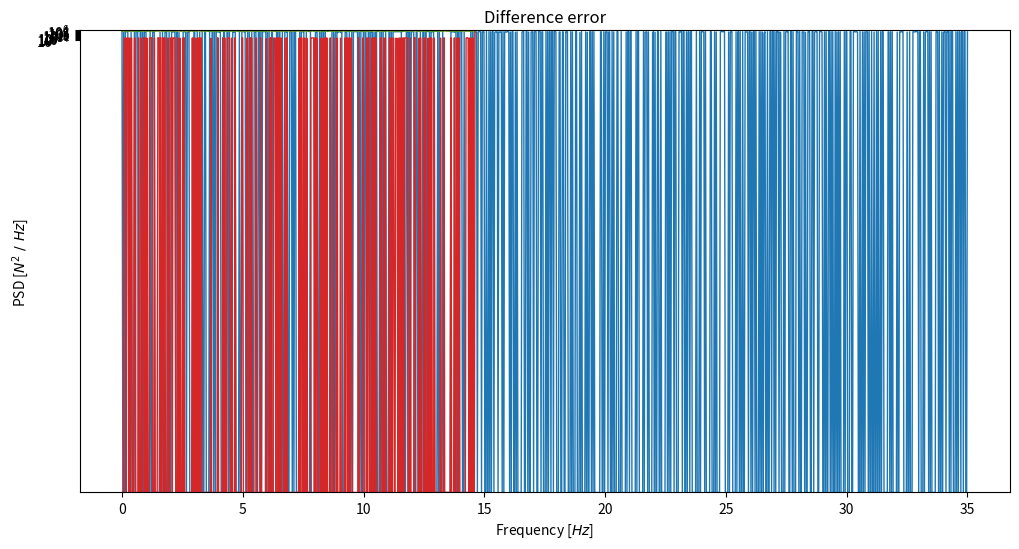

This chart was generated by the following Python code:
import numpy as np
import matplotlib.pyplot as plt
import matplotlib.mlab as mlab
import matplotlib
matplotlib.rcParams['figure.figsize'] = [12, 6]
matplotlib.rcParams['lines.linewidth'] = 1

tmax = 35
Ntime = 2**10
t = np.linspace(0, tmax, Ntime)
dt = t[1] - t[0]

ampl = 2800
x_t_init = ampl*(2*np.random.rand(Ntime) - 1)

plt.clf()
plt.plot(t, x_t_init)
plt.title('Random signal in time domain')
plt.xlabel('Time [$s$]')
plt.ylabel('Force [$N$]')
plt.show()

Fs = 1/dt
NFFT = Ntime

window = np.ones(Ntime)
#window = np.hamming(Ntime) # NOTE this is the recommended default by matplotlib.mlab
x_t = x_t_init * window

x_f = np.fft.rfft(x_t, n=Ntime) # [N]
freqs_Hz = np.fft.rfftfreq(Ntime, dt)
pxx = np.conj(x_f)*x_f # [N^2]

# Also include scaling factors for one-sided densities and dividing by
# the sampling frequency, if desired. Scale everything, except the DC
# component and the NFFT/2 component: 
slc = slice(1, None, None)
pxx[slc] *= 2
pxx /= Fs # [N^2 / Hz]
# Scale the spectrum by the norm of the window to compensate for
# windowing loss; see Bendat & Piersol -- Random Data: Analysis and Measurement Procedures, John Wiley & Sons (1986) Sec 11.5.2.
pxx /= (np.abs(window)**2).sum()

plt.plot(freqs_Hz, pxx)
plt.title('Our normalization')
plt.xlabel('Frequency [$Hz$]')
plt.ylabel('PSD [$N^2\ /\ Hz$]')
plt.ylim(0, 1e6)
plt.show()

# NOTE comparing with the well-known library from matplotlib.mlab
pxx_mlab, f = mlab.psd(x_t_init, NFFT=Ntime, Fs=Fs, detrend='none', scale_by_freq=True, sides='onesided', window=window)
plt.plot(freqs_Hz, pxx_mlab)
plt.title('Normalization from matplotlib.mlab')
plt.xlabel('Frequency [$Hz$]')
plt.ylabel('PSD [$N^2\ /\ Hz$]')
plt.ylim(0, 1e6)
plt.show()

plt.plot(freqs_Hz, pxx-pxx_mlab)
plt.title('Difference error')
plt.xlabel('Frequency [$Hz$]')
plt.ylabel('PSD [$N^2\ /\ Hz$]')
plt.yscale('log')
plt.show()

